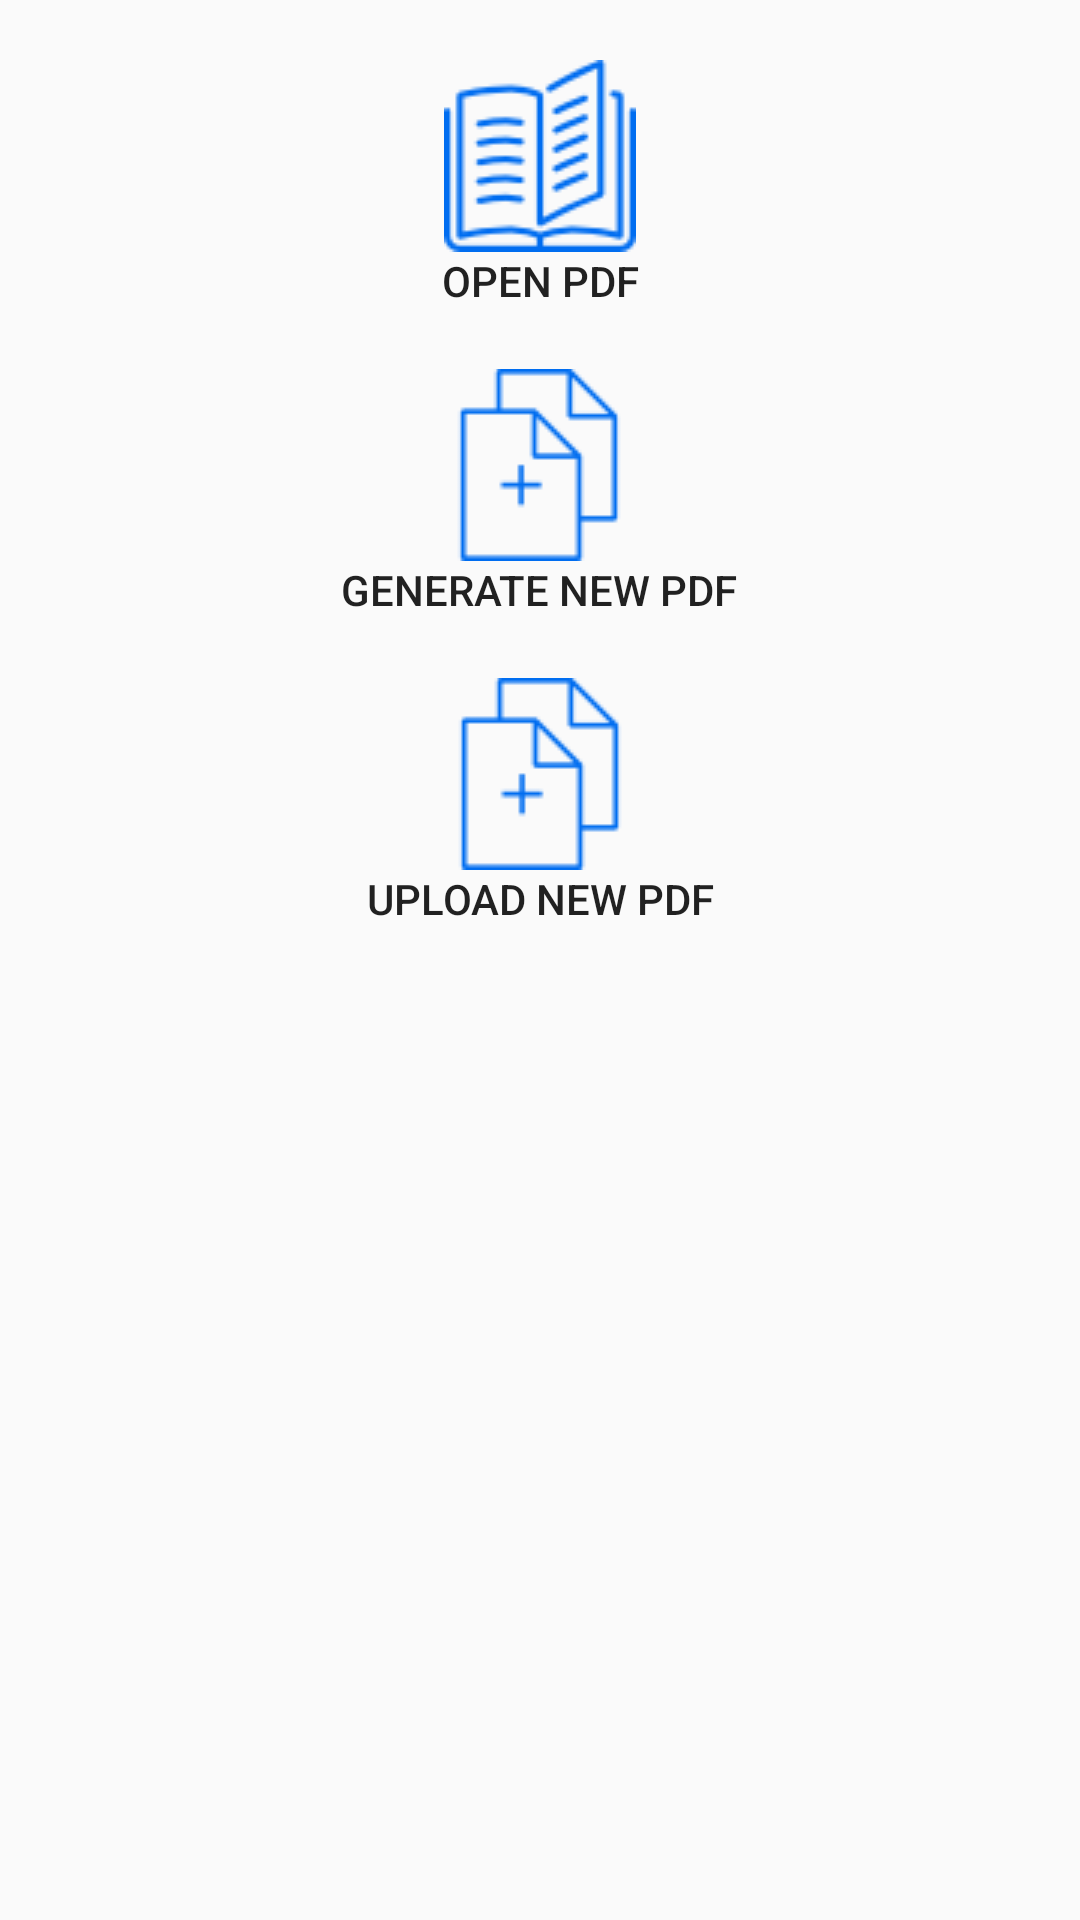

Here is an Android app screen rendered from its layout file. Give the layout XML and the strings, colors and styles it references.
<!-- AndroidManifest.xml: application theme AppTheme -->
<!-- res/layout/activity_teacher_classroom.xml -->
<?xml version="1.0" encoding="utf-8"?>

<androidx.constraintlayout.widget.ConstraintLayout xmlns:android="http://schemas.android.com/apk/res/android"
    xmlns:app="http://schemas.android.com/apk/res-auto"
    xmlns:tools="http://schemas.android.com/tools"
    android:focusableInTouchMode="true"
    android:clickable="true"
    android:focusable="true"
    android:layout_width="match_parent"
    android:layout_height="match_parent"
    tools:context="iitg.vedinkaksa.TeacherClassroom">
    
    <FrameLayout
        android:layout_width="match_parent"
        android:layout_height="match_parent"
        android:theme="@style/AppTheme"
        tools:context=".TeacherClassroom"
        tools:layout_editor_absoluteY="70dp"
        tools:ignore="MissingConstraints">
        
        <LinearLayout
            android:id="@+id/options_layout"
            android:layout_width="match_parent"
            android:layout_height="match_parent"
            android:orientation="vertical"
            android:padding="20dp">
            <Button
                android:id="@+id/read_pdf"
                android:layout_width="wrap_content"
                android:layout_height="wrap_content"
                android:layout_gravity="center_vertical|center_horizontal|center"
                android:background="@android:color/transparent"
                android:drawableTop="@drawable/open"
                android:text="@string/open_pdf" />
            <Button
                android:id="@+id/create_new_pdf"
                android:layout_width="wrap_content"
                android:layout_height="wrap_content"
                android:layout_gravity="center_vertical|center_horizontal"
                android:layout_marginTop="20dp"
                android:background="@android:color/transparent"
                android:drawableTop="@drawable/create"
                android:text="@string/generate_new_pdf" />

            <Button
                android:id="@+id/upload_new_pdf"
                android:layout_width="wrap_content"
                android:layout_height="wrap_content"
                android:layout_gravity="center_vertical|center_horizontal"
                android:layout_marginTop="20dp"
                android:background="@android:color/transparent"
                android:drawableTop="@drawable/create"
                android:text="upload new pdf" />
        </LinearLayout>
        
        <LinearLayout
            android:id="@+id/read_layout"
            android:layout_width="match_parent"
            android:layout_height="match_parent"
            android:orientation="vertical"
            android:visibility="invisible"
            android:weightSum="3">
            
            <LinearLayout
                android:layout_width="match_parent"
                android:layout_height="0dp"
                android:layout_weight="2"
                android:orientation="vertical">
                <com.github.barteksc.pdfviewer.PDFView
                    android:id="@+id/pdfView1"
                    android:layout_width="match_parent"
                    android:layout_height="match_parent"/>
                <ImageView
                    android:id="@+id/pdfView"
                    android:layout_width="match_parent"
                    android:layout_height="0dp"
                    android:layout_weight="1"
                    android:background="@android:color/white"
                    android:scaleType="fitCenter"
                    android:visibility="invisible"
                    tools:ignore="NestedWeights" />
                
                <LinearLayout
                    style="?android:attr/buttonBarStyle"
                    android:layout_width="match_parent"
                    android:layout_height="wrap_content"
                    android:measureWithLargestChild="true"
                    android:orientation="horizontal">
                    <Button
                        android:id="@+id/previous"
                        style="?android:attr/buttonBarButtonStyle"
                        android:layout_width="75dp"
                        android:layout_height="75dp"
                        android:background="@drawable/previous" />
                    <Space
                        android:layout_width="0dp"
                        android:layout_height="wrap_content"
                        android:layout_weight="1" />
                    <Button
                        android:id="@+id/next"
                        style="?android:attr/buttonBarButtonStyle"
                        android:layout_width="75dp"
                        android:layout_height="75dp"
                        android:background="@drawable/next" />
                </LinearLayout>
            </LinearLayout>
            
            <LinearLayout
                android:id="@+id/hello"
                android:layout_width="match_parent"
                android:layout_height="0dp"
                android:layout_weight="1"
                android:orientation="vertical">
                <ScrollView
                    android:id="@+id/sv"
                    android:layout_width="fill_parent"
                    android:layout_height="fill_parent">
                    <LinearLayout
                        android:id="@+id/svl"
                        android:layout_width="match_parent"
                        android:layout_height="wrap_content"
                        android:orientation="vertical">
                    </LinearLayout>
                </ScrollView>
            </LinearLayout>
        </LinearLayout>
        
        <LinearLayout
            android:id="@+id/pdf_selection_layout"
            android:layout_width="match_parent"
            android:layout_height="match_parent"
            android:orientation="vertical"
            android:padding="10dp"
            android:visibility="invisible">
            <ListView
                android:id="@+id/pdfList"
                android:layout_width="fill_parent"
                android:layout_height="wrap_content">
            </ListView>
        </LinearLayout>
        
        <LinearLayout
            android:id="@+id/write_layout"
            android:layout_width="match_parent"
            android:layout_height="match_parent"
            android:orientation="vertical"
            android:padding="10dp"
            android:visibility="invisible">

            <EditText
                android:id="@+id/pdf_content"
                android:layout_width="fill_parent"
                android:layout_height="wrap_content"
                android:gravity="top"
                android:hint="@string/enter_content"
                android:lineSpacingExtra="4dp"
                android:lines="10" />
            <Button
                android:id="@+id/generate_pdf"
                android:layout_width="wrap_content"
                android:layout_height="wrap_content"
                android:layout_gravity="bottom|center_horizontal|center"
                android:background="@android:color/transparent"
                android:drawableStart="@drawable/create"
                android:gravity="center_vertical|center_horizontal|center"
                android:text="@string/generate" />
        </LinearLayout>
    </FrameLayout>
</androidx.constraintlayout.widget.ConstraintLayout>
<!-- resources referenced by this layout -->
<resources>
  <!-- drawable create: png bitmap (drawable, 949 bytes) -->
  <!-- drawable next: png bitmap (drawable, 5774 bytes) -->
  <!-- drawable open: png bitmap (drawable, 2500 bytes) -->
  <!-- drawable previous: png bitmap (drawable, 5468 bytes) -->
  <string name="enter_content">Enter content</string>
  <string name="generate">Generate</string>
  <string name="generate_new_pdf">Generate new PDF</string>
  <string name="open_pdf">Open PDF</string>
  <style name="AppTheme" parent="Theme.AppCompat.DayNight.DarkActionBar">
          
          <item name="colorPrimary">#757efd</item>
          
          <item name="colorPrimaryDark">#0022ff</item>
          
          <item name="colorAccent">#FFC107</item>
      </style>
</resources>
